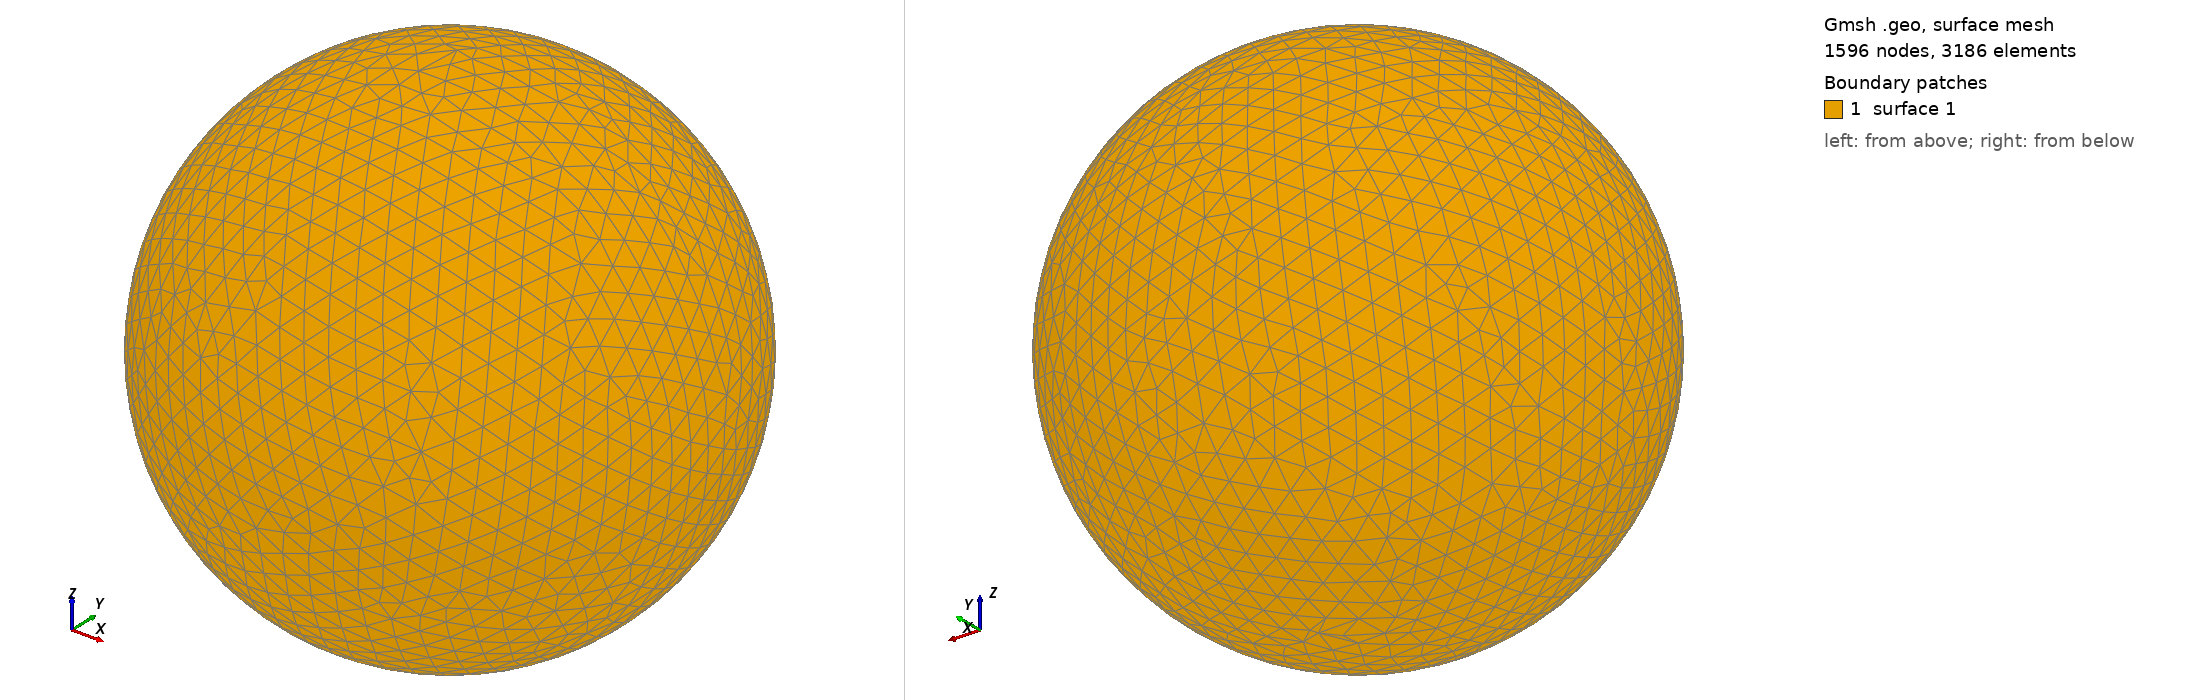

Gmsh geometry script, surface-meshed: 1596 nodes, 3186 surface elements. Boundary patches (legend numbers): 1 surface 1. Left view from above one corner, right view from below the opposite corner. The script declares no physical surfaces, so the legend lists its geometric surfaces. The drawing asked Gmsh for element sizes between 1% and 20% of the model's largest extent; the script's own settings can give other sizes.

=== shot0962.geo (drawn) ===
SetFactory("OpenCASCADE");
Point(1) = {0,0,0,0};
Sphere(1) = {0,0,0,0.00964900};
MeshSize{ PointsOf{ Surface{:}; } } = 0.000964900;
Mesh.ElementOrder=1;
Mesh.Format=39;
